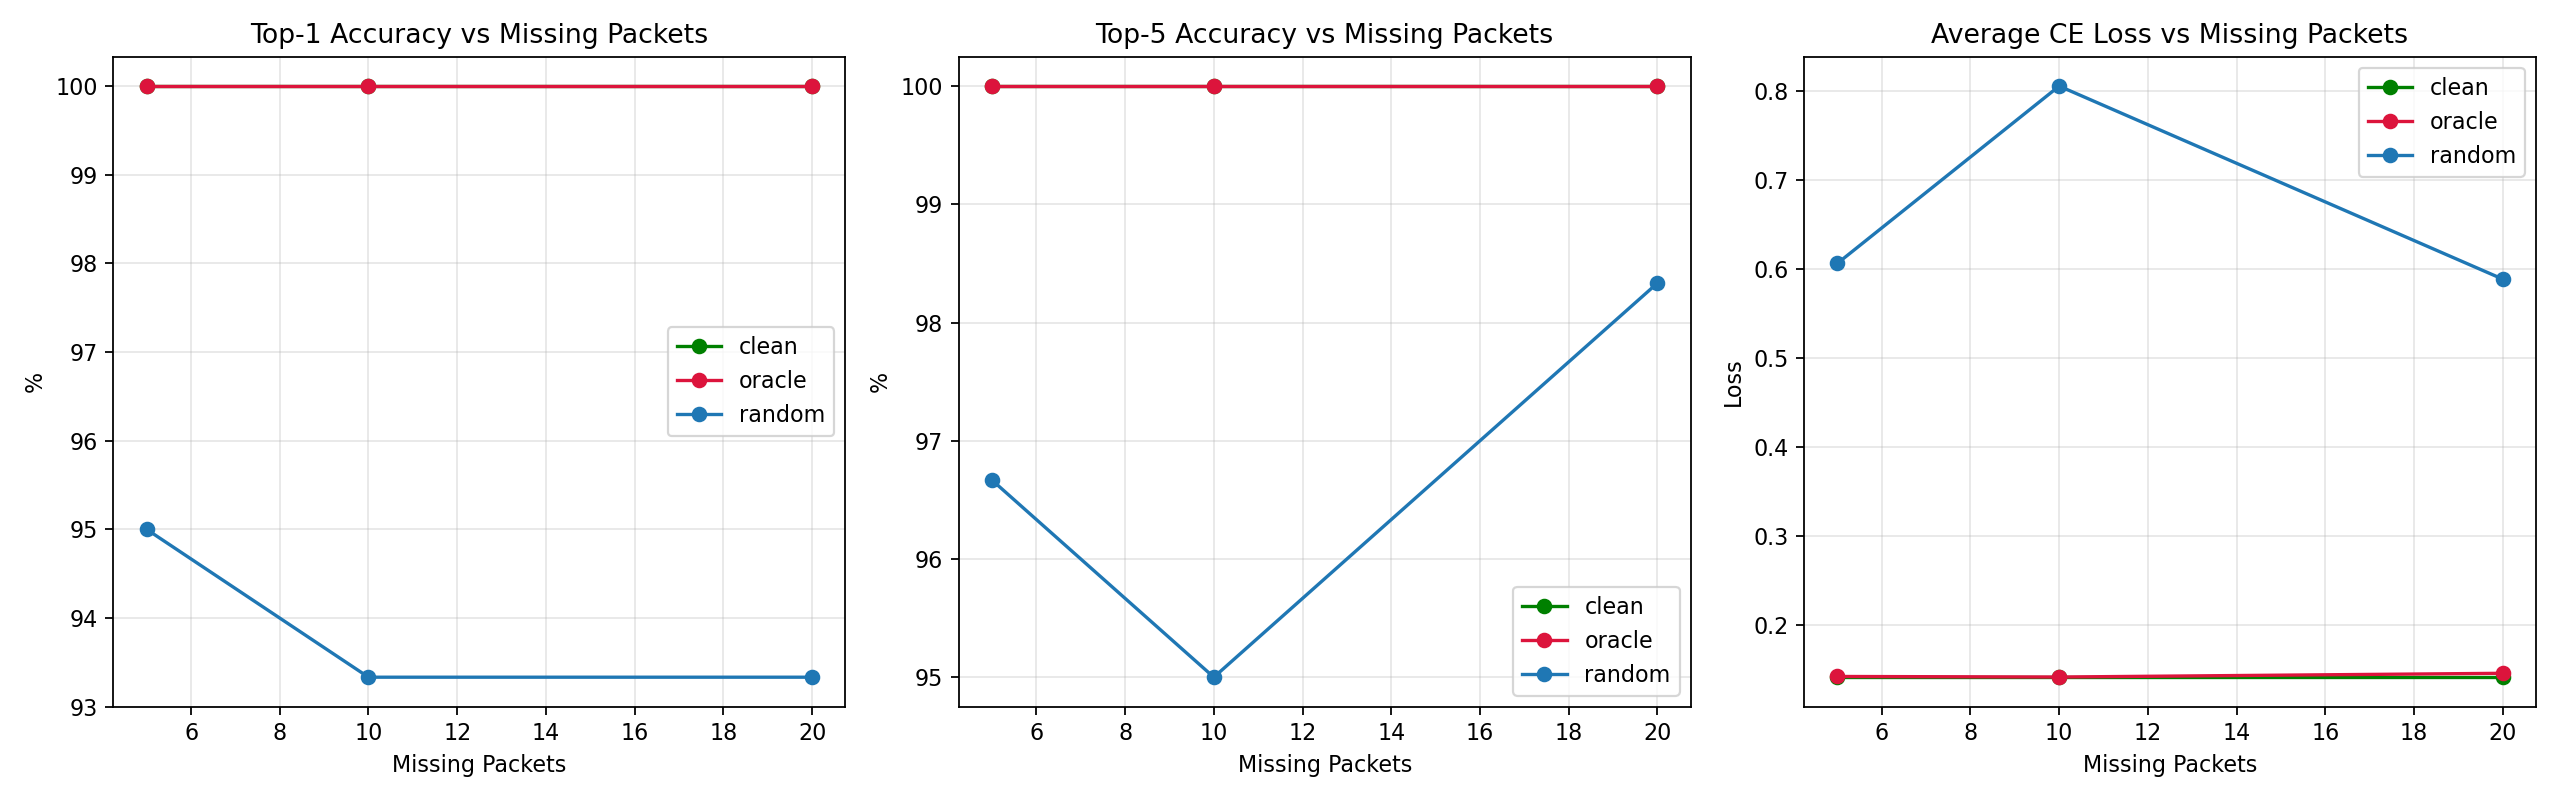

Data behind this chart, as committed beside it:
mode, total_packets, missing_packets, sample_count, top1_acc, top5_acc, avg_ce_loss, samples
clean, 591, 5, 1, 100.0, 100.0, 0.1418, 20
oracle, 591, 5, 1, 100.0, 100.0, 0.1426, 20
random, 591, 5, 3, 95.0, 96.67, 0.6067, 60
clean, 591, 10, 1, 100.0, 100.0, 0.1418, 20
oracle, 591, 10, 1, 100.0, 100.0, 0.142, 20
random, 591, 10, 3, 93.33, 95.0, 0.8059, 60
clean, 591, 20, 1, 100.0, 100.0, 0.1418, 20
oracle, 591, 20, 1, 100.0, 100.0, 0.1462, 20
random, 591, 20, 3, 93.33, 98.33, 0.589, 60
